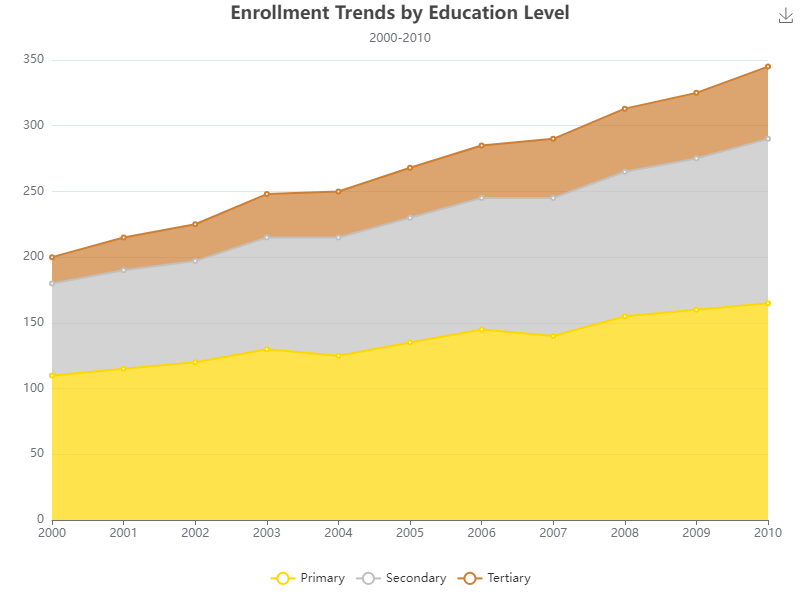

Data behind this chart, as committed beside it:
Year, Primary, Secondary, Tertiary
2000, 110, 70, 20
2001, 115, 75, 25
2002, 120, 77, 28
2003, 130, 85, 33
2004, 125, 90, 35
2005, 135, 95, 38
2006, 145, 100, 40
2007, 140, 105, 45
2008, 155, 110, 48
2009, 160, 115, 50
2010, 165, 125, 55
